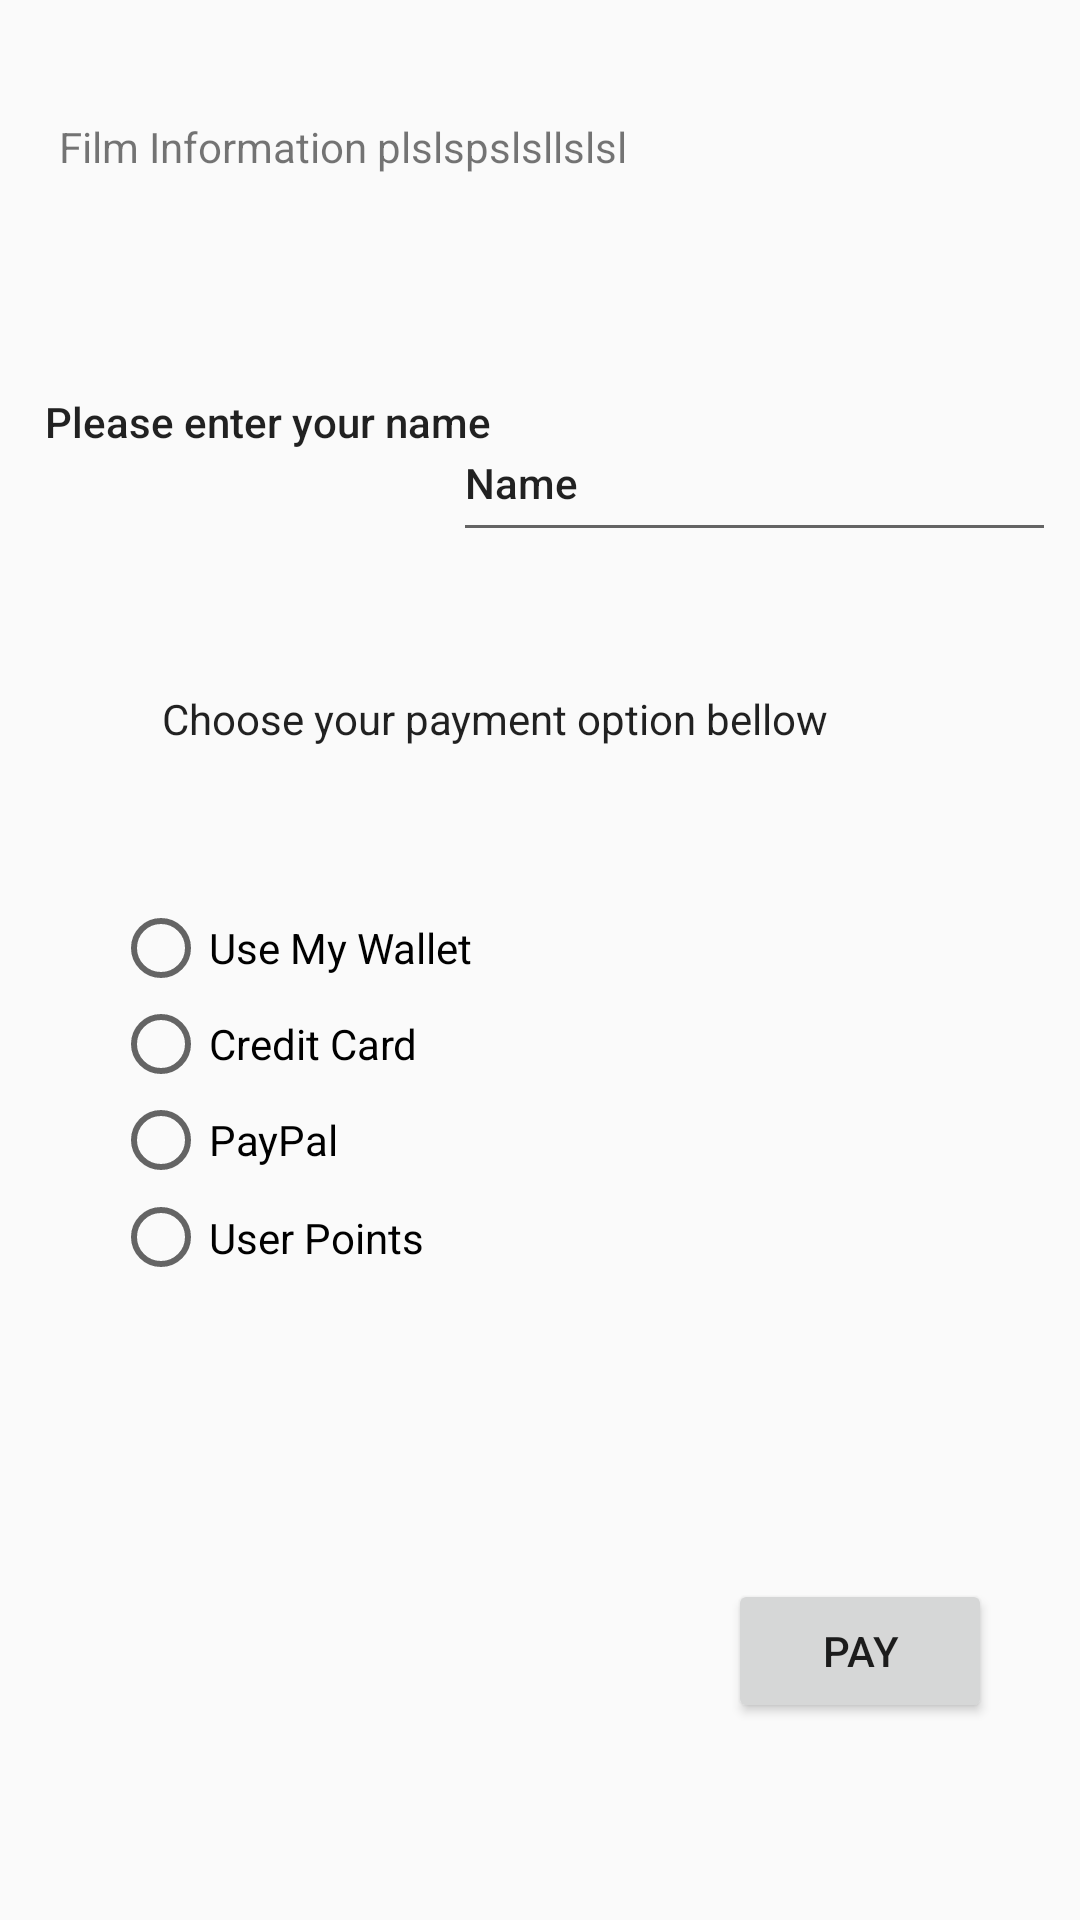

Write the Android layout XML for this screen, with the resource values it uses.
<!-- AndroidManifest.xml: application theme AppTheme -->
<!-- res/layout/activity_payment.xml -->
<?xml version="1.0" encoding="utf-8"?>
<android.support.constraint.ConstraintLayout xmlns:android="http://schemas.android.com/apk/res/android"
    xmlns:app="http://schemas.android.com/apk/res-auto"
    xmlns:tools="http://schemas.android.com/tools"
    android:layout_width="match_parent"
    android:layout_height="match_parent"
    tools:context=".Payment">

    <TextView
        android:id="@+id/paymentTV"
        android:layout_width="wrap_content"
        android:layout_height="wrap_content"
        android:layout_marginStart="8dp"
        android:layout_marginTop="8dp"
        android:layout_marginEnd="8dp"
        android:layout_marginBottom="8dp"
        android:text="Choose your payment option bellow"
        android:textAppearance="@style/TextAppearance.AppCompat.Body1"
        app:layout_constraintBottom_toBottomOf="parent"
        app:layout_constraintEnd_toEndOf="parent"
        app:layout_constraintHorizontal_bias="0.379"
        app:layout_constraintStart_toStartOf="parent"
        app:layout_constraintTop_toTopOf="parent"
        app:layout_constraintVertical_bias="0.367" />

    <RadioGroup
        android:id="@+id/paymentGroup"
        android:layout_width="266dp"
        android:layout_height="129dp"
        android:layout_marginStart="8dp"
        android:layout_marginTop="8dp"
        android:layout_marginEnd="8dp"
        android:layout_marginBottom="8dp"
        app:layout_constraintBottom_toBottomOf="parent"
        app:layout_constraintEnd_toEndOf="parent"
        app:layout_constraintHorizontal_bias="0.382"
        app:layout_constraintStart_toStartOf="parent"
        app:layout_constraintTop_toTopOf="parent"
        app:layout_constraintVertical_bias="0.59">

        <RadioButton
            android:id="@+id/useWallet"
            android:layout_width="match_parent"
            android:layout_height="wrap_content"
            android:text="Use My Wallet"
            tools:layout_editor_absoluteX="81dp"
            tools:layout_editor_absoluteY="163dp" />

        <RadioButton
            android:id="@+id/creditCard"
            android:layout_width="match_parent"
            android:layout_height="wrap_content"
            android:text="Credit Card"
            tools:layout_editor_absoluteX="81dp"
            tools:layout_editor_absoluteY="195dp" />

        <RadioButton
            android:id="@+id/payPalSelect"
            android:layout_width="match_parent"
            android:layout_height="wrap_content"
            android:text="PayPal"
            tools:layout_editor_absoluteX="111dp"
            tools:layout_editor_absoluteY="284dp" />

        <RadioButton
            android:id="@+id/pointsSelect"
            android:layout_width="match_parent"
            android:layout_height="wrap_content"
            android:layout_weight="1"
            android:text="User Points"
            tools:layout_editor_absoluteX="111dp"
            tools:layout_editor_absoluteY="284dp" />

    </RadioGroup>

    <EditText
        android:id="@+id/enterNameET"
        android:layout_width="201dp"
        android:layout_height="49dp"
        android:layout_marginStart="8dp"
        android:layout_marginTop="8dp"
        android:layout_marginEnd="8dp"
        android:layout_marginBottom="8dp"
        android:ems="10"
        android:inputType="textPersonName"
        android:text="Name"
        android:textAppearance="@style/TextAppearance.AppCompat.Body2"
        app:layout_constraintBottom_toBottomOf="parent"
        app:layout_constraintEnd_toEndOf="parent"
        app:layout_constraintHorizontal_bias="1.0"
        app:layout_constraintStart_toStartOf="parent"
        app:layout_constraintTop_toTopOf="parent"
        app:layout_constraintVertical_bias="0.221" />

    <TextView
        android:id="@+id/enterNameTV"
        android:layout_width="158dp"
        android:layout_height="35dp"
        android:layout_marginStart="8dp"
        android:layout_marginTop="64dp"
        android:layout_marginEnd="8dp"
        android:layout_marginBottom="8dp"
        android:text="Please enter your name"
        android:textAppearance="@style/TextAppearance.AppCompat.Body2"
        app:layout_constraintBottom_toBottomOf="parent"
        app:layout_constraintEnd_toEndOf="parent"
        app:layout_constraintHorizontal_bias="0.038"
        app:layout_constraintStart_toStartOf="parent"
        app:layout_constraintTop_toTopOf="parent"
        app:layout_constraintVertical_bias="0.126" />

    <Button
        android:id="@+id/payButton"
        android:layout_width="wrap_content"
        android:layout_height="wrap_content"
        android:layout_marginStart="8dp"
        android:layout_marginTop="8dp"
        android:layout_marginEnd="8dp"
        android:layout_marginBottom="28dp"
        android:text="Pay"
        app:layout_constraintBottom_toBottomOf="parent"
        app:layout_constraintEnd_toEndOf="parent"
        app:layout_constraintHorizontal_bias="0.917"
        app:layout_constraintStart_toStartOf="parent"
        app:layout_constraintTop_toTopOf="parent"
        app:layout_constraintVertical_bias="0.932" />

    <TextView
        android:id="@+id/seatInfo"
        android:layout_width="321dp"
        android:layout_height="75dp"
        android:layout_marginStart="8dp"
        android:layout_marginTop="8dp"
        android:layout_marginEnd="8dp"
        android:layout_marginBottom="8dp"
        android:text="Film Information plslspslsllslsl"
        app:layout_constraintBottom_toBottomOf="parent"
        app:layout_constraintEnd_toEndOf="parent"
        app:layout_constraintHorizontal_bias="0.51"
        app:layout_constraintStart_toStartOf="parent"
        app:layout_constraintTop_toTopOf="parent"
        app:layout_constraintVertical_bias="0.057" />

</android.support.constraint.ConstraintLayout>
<!-- resources referenced by this layout -->
<resources>
  <style name="AppTheme" parent="Theme.AppCompat.Light.DarkActionBar">
          
          <item name="colorPrimary">@color/colorPrimary</item>
          <item name="colorPrimaryDark">@color/colorPrimaryDark</item>
          <item name="colorAccent">@color/colorAccent</item>
      </style>
  <color name="colorPrimary">#eb2121</color>
  <color name="colorPrimaryDark">#670d0d</color>
  <color name="colorAccent">#570000</color>
</resources>
